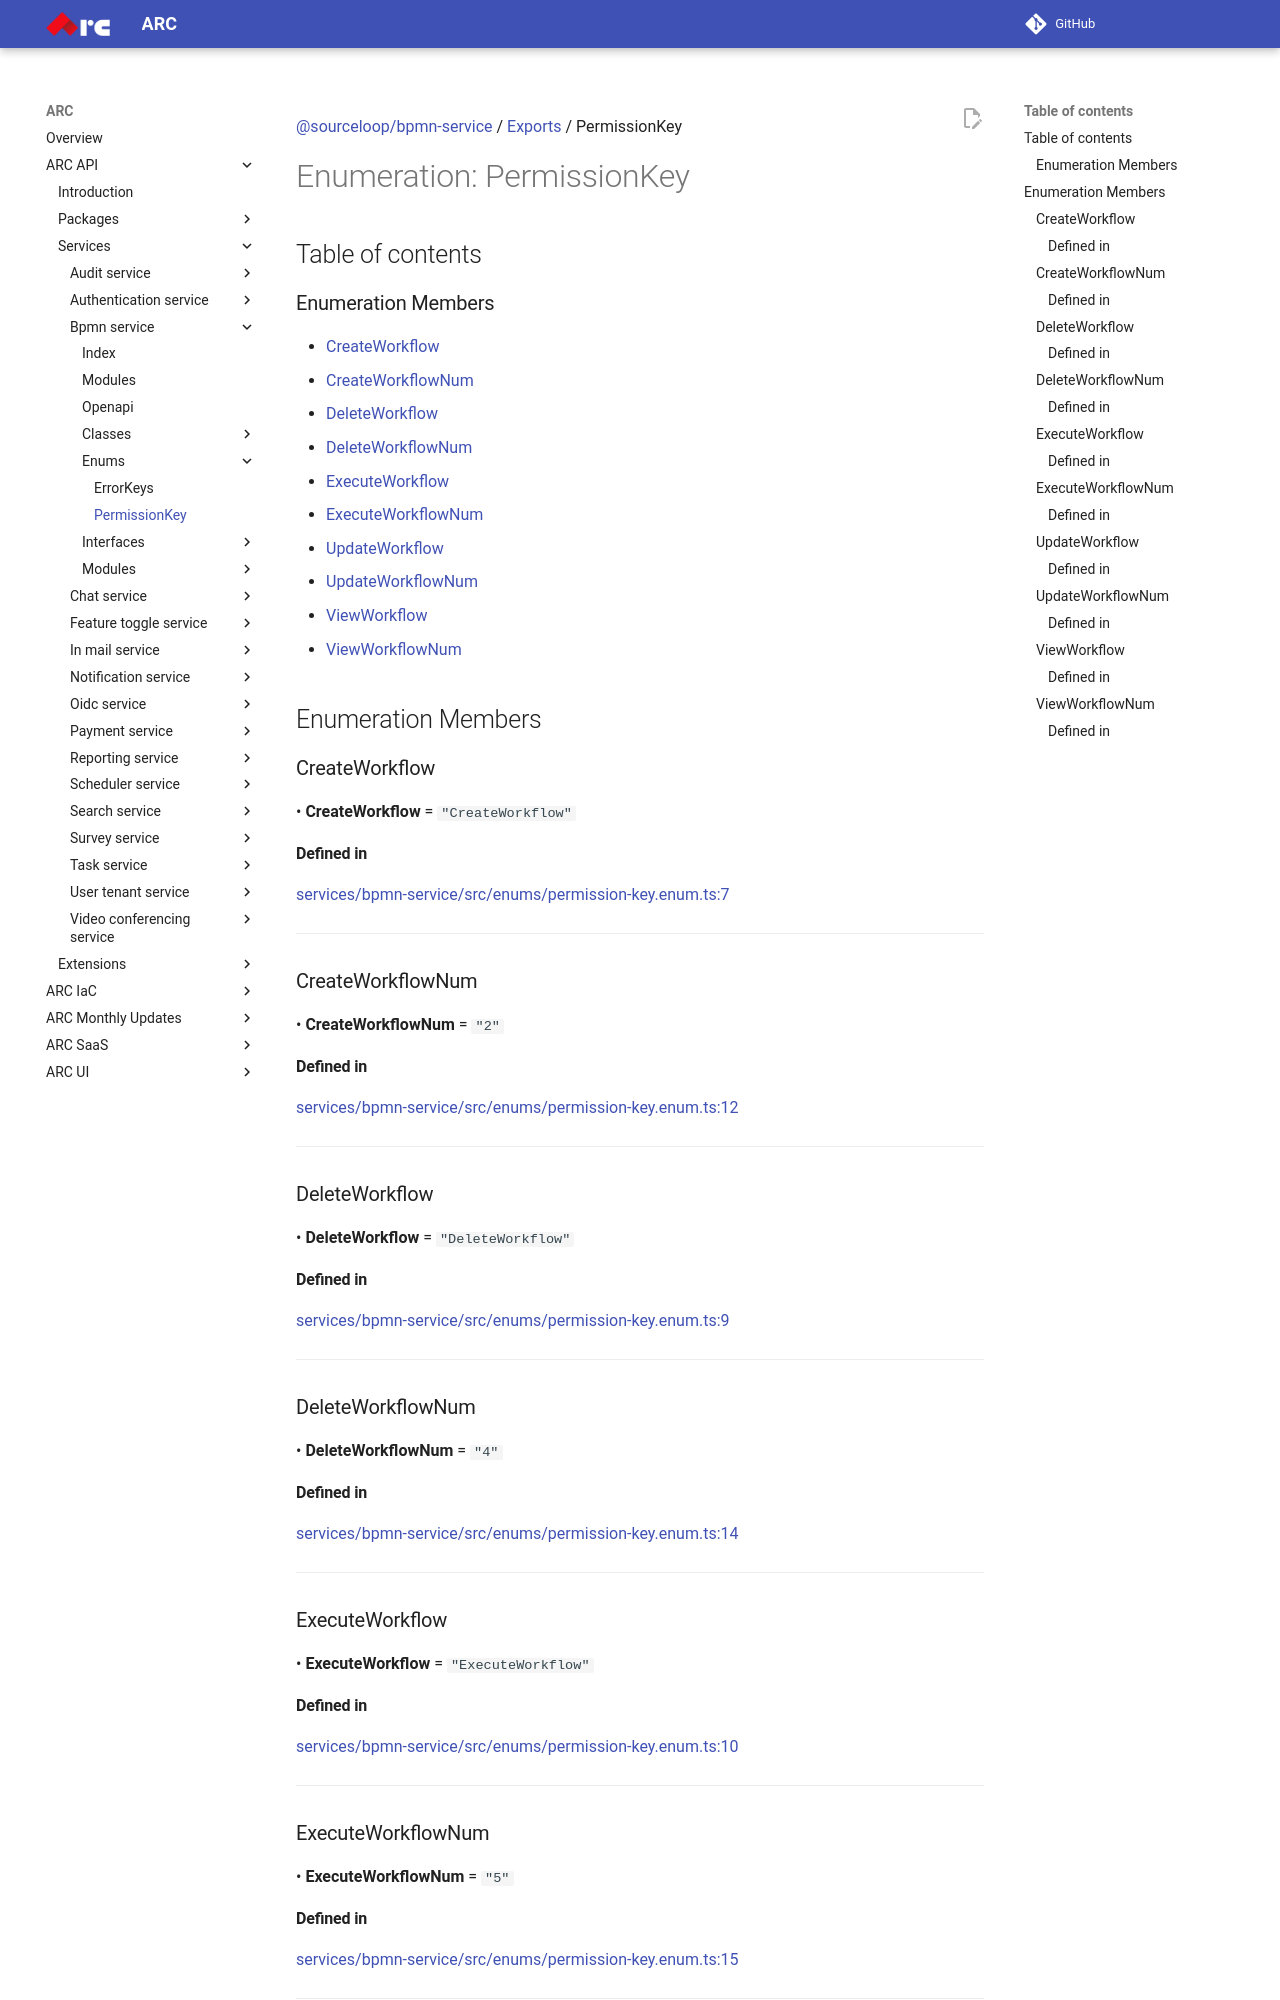

repository: sourcefuse/arc-docs · page: arc-api-docs/services/bpmn-service/enums/PermissionKey/index.html · generator: mkdocs

[@sourceloop/bpmn-service](../README.md) / [Exports](../modules.md) / PermissionKey

# Enumeration: PermissionKey

## Table of contents

### Enumeration Members

- [CreateWorkflow](PermissionKey.md#createworkflow)
- [CreateWorkflowNum](PermissionKey.md#createworkflownum)
- [DeleteWorkflow](PermissionKey.md#deleteworkflow)
- [DeleteWorkflowNum](PermissionKey.md#deleteworkflownum)
- [ExecuteWorkflow](PermissionKey.md#executeworkflow)
- [ExecuteWorkflowNum](PermissionKey.md#executeworkflownum)
- [UpdateWorkflow](PermissionKey.md#updateworkflow)
- [UpdateWorkflowNum](PermissionKey.md#updateworkflownum)
- [ViewWorkflow](PermissionKey.md#viewworkflow)
- [ViewWorkflowNum](PermissionKey.md#viewworkflownum)

## Enumeration Members

### CreateWorkflow

• **CreateWorkflow** = ``"CreateWorkflow"``

#### Defined in

[services/bpmn-service/src/enums/permission-key.enum.ts:7](https://github.com/sourcefuse/loopback4-microservice-catalog/blob/eb9d4d57/services/bpmn-service/src/enums/permission-key.enum.ts#L7)

___

### CreateWorkflowNum

• **CreateWorkflowNum** = ``"2"``

#### Defined in

[services/bpmn-service/src/enums/permission-key.enum.ts:12](https://github.com/sourcefuse/loopback4-microservice-catalog/blob/eb9d4d57/services/bpmn-service/src/enums/permission-key.enum.ts#L12)

___

### DeleteWorkflow

• **DeleteWorkflow** = ``"DeleteWorkflow"``

#### Defined in

[services/bpmn-service/src/enums/permission-key.enum.ts:9](https://github.com/sourcefuse/loopback4-microservice-catalog/blob/eb9d4d57/services/bpmn-service/src/enums/permission-key.enum.ts#L9)

___

### DeleteWorkflowNum

• **DeleteWorkflowNum** = ``"4"``

#### Defined in

[services/bpmn-service/src/enums/permission-key.enum.ts:14](https://github.com/sourcefuse/loopback4-microservice-catalog/blob/eb9d4d57/services/bpmn-service/src/enums/permission-key.enum.ts#L14)

___

### ExecuteWorkflow

• **ExecuteWorkflow** = ``"ExecuteWorkflow"``

#### Defined in

[services/bpmn-service/src/enums/permission-key.enum.ts:10](https://github.com/sourcefuse/loopback4-microservice-catalog/blob/eb9d4d57/services/bpmn-service/src/enums/permission-key.enum.ts#L10)

___

### ExecuteWorkflowNum

• **ExecuteWorkflowNum** = ``"5"``
